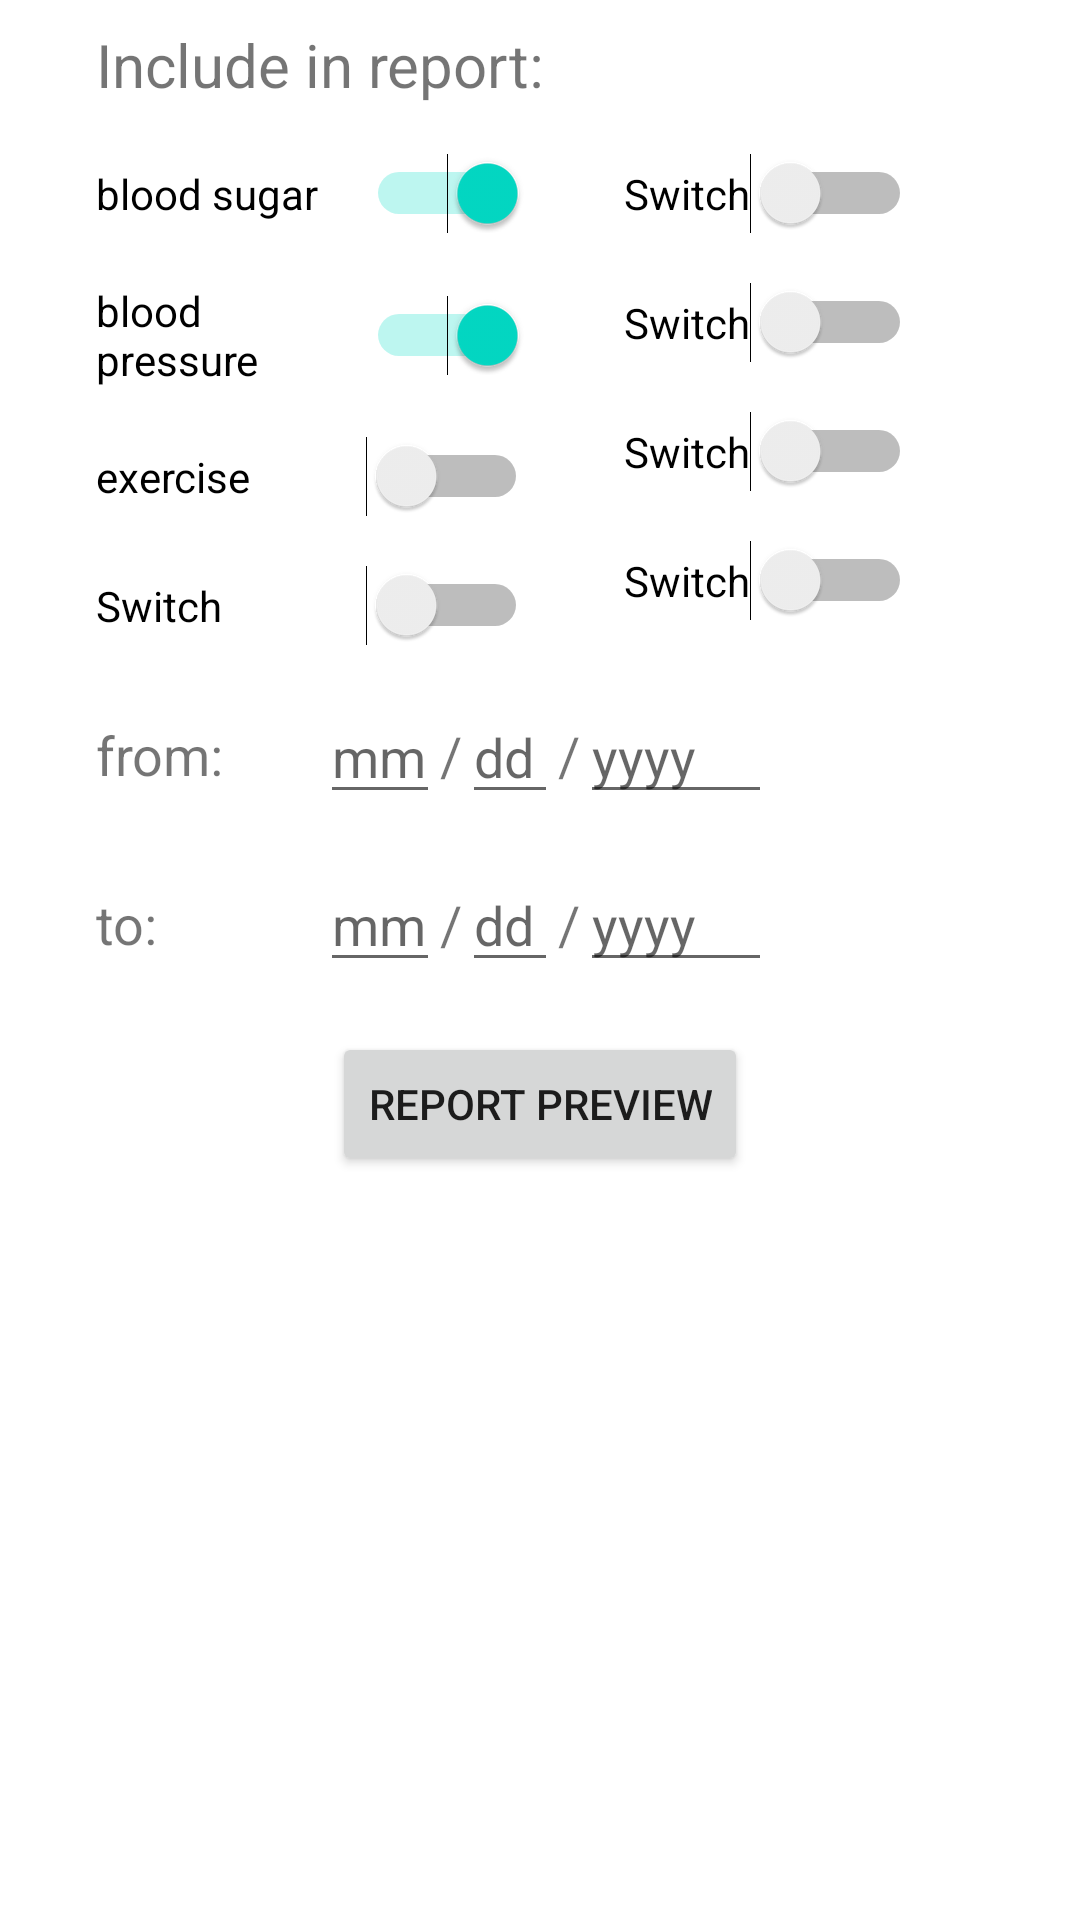

This screen was rendered from an Android layout file. Write that file and the resources it references.
<!-- AndroidManifest.xml: application theme Theme.DiabeticsInfo -->
<!-- res/layout/activity_generate_report.xml -->
<?xml version="1.0" encoding="utf-8"?>
<androidx.constraintlayout.widget.ConstraintLayout xmlns:android="http://schemas.android.com/apk/res/android"
    xmlns:app="http://schemas.android.com/apk/res-auto"
    xmlns:tools="http://schemas.android.com/tools"
    android:layout_width="match_parent"
    android:layout_height="match_parent"
    tools:context=".GenerateReportActivity">

    <Switch
        android:id="@+id/switchBloodSugar"
        android:layout_width="144dp"
        android:layout_height="wrap_content"
        android:layout_marginStart="32dp"
        android:layout_marginTop="16dp"
        android:checked="true"
        android:text="blood sugar"
        app:layout_constraintStart_toStartOf="parent"
        app:layout_constraintTop_toBottomOf="@+id/textView7" />

    <Switch
        android:id="@+id/switchBloodPressure"
        android:layout_width="144dp"
        android:layout_height="wrap_content"
        android:layout_marginStart="32dp"
        android:layout_marginTop="16dp"
        android:checked="true"
        android:text="blood pressure"
        app:layout_constraintStart_toStartOf="parent"
        app:layout_constraintTop_toBottomOf="@+id/switchBloodSugar" />

    <Switch
        android:id="@+id/switchExercise"
        android:layout_width="144dp"
        android:layout_height="wrap_content"
        android:layout_marginStart="32dp"
        android:layout_marginTop="16dp"
        android:text="exercise"
        app:layout_constraintStart_toStartOf="parent"
        app:layout_constraintTop_toBottomOf="@+id/switchBloodPressure" />

    <Switch
        android:id="@+id/switch4"
        android:layout_width="144dp"
        android:layout_height="wrap_content"
        android:layout_marginStart="32dp"
        android:layout_marginTop="16dp"
        android:text="Switch"
        app:layout_constraintStart_toStartOf="parent"
        app:layout_constraintTop_toBottomOf="@+id/switchExercise" />

    <Switch
        android:id="@+id/switch5"
        android:layout_width="wrap_content"
        android:layout_height="wrap_content"
        android:layout_marginStart="32dp"
        android:layout_marginTop="16dp"
        android:text="Switch"
        app:layout_constraintStart_toEndOf="@+id/switchBloodSugar"
        app:layout_constraintTop_toBottomOf="@+id/textView7" />

    <Switch
        android:id="@+id/switch6"
        android:layout_width="wrap_content"
        android:layout_height="wrap_content"
        android:layout_marginStart="32dp"
        android:layout_marginTop="16dp"
        android:text="Switch"
        app:layout_constraintStart_toEndOf="@+id/switchBloodPressure"
        app:layout_constraintTop_toBottomOf="@+id/switch5" />

    <Switch
        android:id="@+id/switch7"
        android:layout_width="wrap_content"
        android:layout_height="wrap_content"
        android:layout_marginStart="32dp"
        android:layout_marginTop="16dp"
        android:text="Switch"
        app:layout_constraintStart_toEndOf="@+id/switchExercise"
        app:layout_constraintTop_toBottomOf="@+id/switch6" />

    <Switch
        android:id="@+id/switch8"
        android:layout_width="wrap_content"
        android:layout_height="wrap_content"
        android:layout_marginStart="32dp"
        android:layout_marginTop="16dp"
        android:text="Switch"
        app:layout_constraintStart_toEndOf="@+id/switch4"
        app:layout_constraintTop_toBottomOf="@+id/switch7" />

    <TextView
        android:id="@+id/textView7"
        android:layout_width="wrap_content"
        android:layout_height="wrap_content"
        android:layout_marginStart="32dp"
        android:layout_marginTop="8dp"
        android:text="Include in report:"
        android:textSize="20sp"
        app:layout_constraintStart_toStartOf="parent"
        app:layout_constraintTop_toTopOf="parent" />

    <EditText
        android:id="@+id/fromMonth"
        android:layout_width="40dp"
        android:layout_height="40dp"
        android:layout_marginStart="32dp"
        android:layout_marginTop="16dp"
        android:ems="10"
        android:hint="mm"
        android:inputType="number"
        app:layout_constraintStart_toEndOf="@+id/textView9"
        app:layout_constraintTop_toBottomOf="@+id/switch4" />

    <TextView
        android:id="@+id/textView8"
        android:layout_width="wrap_content"
        android:layout_height="wrap_content"
        android:layout_marginTop="24dp"
        android:lineSpacingExtra="12sp"
        android:text="/"
        android:textAlignment="viewStart"
        android:textSize="18sp"
        app:layout_constraintStart_toEndOf="@+id/fromMonth"
        app:layout_constraintTop_toBottomOf="@+id/switch4" />

    <TextView
        android:id="@+id/textView9"
        android:layout_width="wrap_content"
        android:layout_height="wrap_content"
        android:layout_marginStart="32dp"
        android:layout_marginTop="24dp"
        android:text="from:"
        android:textSize="18sp"
        app:layout_constraintStart_toStartOf="parent"
        app:layout_constraintTop_toBottomOf="@+id/switch4" />

    <EditText
        android:id="@+id/fromDay"
        android:layout_width="32dp"
        android:layout_height="40dp"
        android:layout_marginTop="16dp"
        android:ems="10"
        android:hint="dd"
        android:inputType="number"
        app:layout_constraintStart_toEndOf="@+id/textView8"
        app:layout_constraintTop_toBottomOf="@+id/switch4" />

    <TextView
        android:id="@+id/textView10"
        android:layout_width="wrap_content"
        android:layout_height="wrap_content"
        android:layout_marginTop="32dp"
        android:text="/"
        android:textSize="18sp"
        app:layout_constraintStart_toEndOf="@+id/toDay"
        app:layout_constraintTop_toBottomOf="@+id/textView13" />

    <EditText
        android:id="@+id/fromYear"
        android:layout_width="64dp"
        android:layout_height="40dp"
        android:layout_marginTop="16dp"
        android:ems="10"
        android:hint="yyyy"
        android:inputType="number"
        app:layout_constraintStart_toEndOf="@+id/textView13"
        app:layout_constraintTop_toBottomOf="@+id/switch4" />

    <TextView
        android:id="@+id/textView11"
        android:layout_width="wrap_content"
        android:layout_height="wrap_content"
        android:layout_marginStart="32dp"
        android:layout_marginTop="32dp"
        android:text="to:"
        android:textSize="18sp"
        app:layout_constraintStart_toStartOf="parent"
        app:layout_constraintTop_toBottomOf="@+id/textView9" />

    <EditText
        android:id="@+id/toMonth"
        android:layout_width="40dp"
        android:layout_height="40dp"
        android:layout_marginStart="54dp"
        android:layout_marginTop="16dp"
        android:ems="10"
        android:hint="mm"
        android:inputType="number"
        app:layout_constraintStart_toEndOf="@+id/textView11"
        app:layout_constraintTop_toBottomOf="@+id/fromMonth" />

    <TextView
        android:id="@+id/textView12"
        android:layout_width="wrap_content"
        android:layout_height="wrap_content"
        android:layout_marginTop="32dp"
        android:text="/"
        android:textSize="18sp"
        app:layout_constraintStart_toEndOf="@+id/toMonth"
        app:layout_constraintTop_toBottomOf="@+id/textView8" />

    <EditText
        android:id="@+id/toDay"
        android:layout_width="32dp"
        android:layout_height="40dp"
        android:layout_marginTop="16dp"
        android:ems="10"
        android:hint="dd"
        android:inputType="number"
        app:layout_constraintStart_toEndOf="@+id/textView12"
        app:layout_constraintTop_toBottomOf="@+id/fromDay" />

    <TextView
        android:id="@+id/textView13"
        android:layout_width="wrap_content"
        android:layout_height="wrap_content"
        android:layout_marginTop="24dp"
        android:text="/"
        android:textSize="18sp"
        app:layout_constraintStart_toEndOf="@+id/fromDay"
        app:layout_constraintTop_toBottomOf="@+id/switch4" />

    <EditText
        android:id="@+id/toYear"
        android:layout_width="64dp"
        android:layout_height="40dp"
        android:layout_marginTop="16dp"
        android:ems="10"
        android:hint="yyyy"
        android:inputType="number"
        app:layout_constraintStart_toEndOf="@+id/textView10"
        app:layout_constraintTop_toBottomOf="@+id/fromYear" />

    <Button
        android:id="@+id/button10"
        android:layout_width="wrap_content"
        android:layout_height="wrap_content"
        android:layout_marginTop="24dp"
        android:onClick="goToReportPreview"
        android:text="Report Preview"
        app:layout_constraintEnd_toEndOf="parent"
        app:layout_constraintStart_toStartOf="parent"
        app:layout_constraintTop_toBottomOf="@+id/textView11" />

</androidx.constraintlayout.widget.ConstraintLayout>
<!-- resources referenced by this layout -->
<resources>
  <style name="Theme.DiabeticsInfo" parent="Theme.MaterialComponents.DayNight.DarkActionBar">
          
          <item name="colorPrimary">@color/purple_500</item>
          <item name="colorPrimaryVariant">@color/purple_700</item>
          <item name="colorOnPrimary">@color/white</item>
          
          <item name="colorSecondary">@color/teal_200</item>
          <item name="colorSecondaryVariant">@color/teal_700</item>
          <item name="colorOnSecondary">@color/black</item>
          
          <item name="android:statusBarColor" tools:targetApi="l">?attr/colorPrimaryVariant</item>
          
      </style>
  <!-- not gathered from this repository: default colours our renderer supplied (Android Studio template values) -->
  <color name="purple_500">#FF6200EE</color>
  <color name="purple_700">#FF3700B3</color>
  <color name="teal_200">#FF03DAC5</color>
  <color name="teal_700">#FF018786</color>
  <color name="black">#FF000000</color>
  <color name="white">#FFFFFFFF</color>
</resources>
